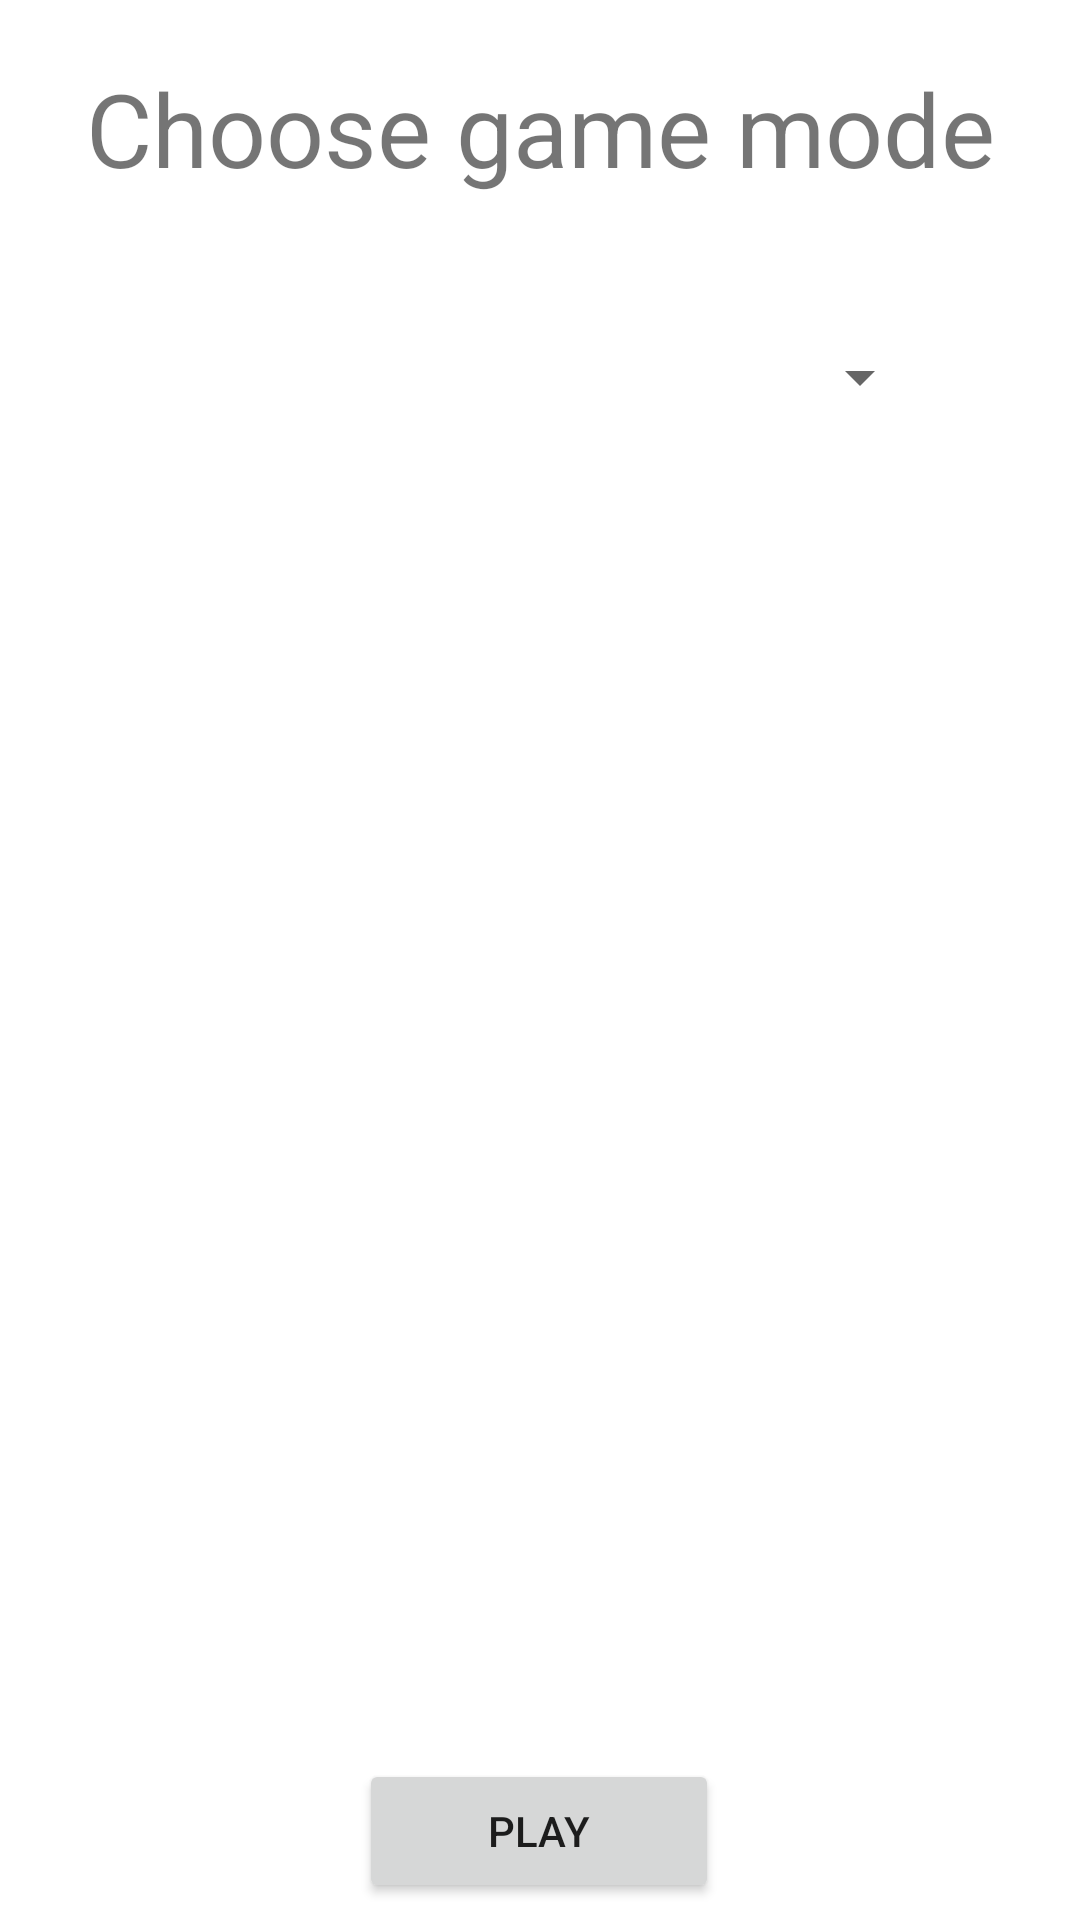

Write the Android layout XML for this screen, with the resource values it uses.
<!-- AndroidManifest.xml: application theme Theme.JapaneseSyllabrary -->
<!-- res/layout/activity_choose_mode.xml -->
<?xml version="1.0" encoding="utf-8"?>
<androidx.constraintlayout.widget.ConstraintLayout xmlns:android="http://schemas.android.com/apk/res/android"
    xmlns:app="http://schemas.android.com/apk/res-auto"
    xmlns:tools="http://schemas.android.com/tools"
    android:layout_width="match_parent"
    android:layout_height="match_parent"
    tools:context=".ChooseMode">

    <Button
        android:id="@+id/play_button2"
        android:layout_width="wrap_content"
        android:layout_height="wrap_content"
        android:layout_marginTop="25dp"
        android:width="120sp"
        android:onClick="onPlay"
        android:text="Play"
        app:layout_constraintEnd_toEndOf="parent"
        app:layout_constraintHorizontal_bias="0.498"
        app:layout_constraintStart_toStartOf="parent"
        app:layout_constraintTop_toBottomOf="@+id/mode_discription" />

    <TextView
        android:id="@+id/app_title3"
        android:layout_width="wrap_content"
        android:layout_height="wrap_content"
        android:layout_marginTop="20dp"
        android:text="Choose game mode"
        android:textSize="34sp"
        app:layout_constraintEnd_toEndOf="parent"
        app:layout_constraintStart_toStartOf="parent"
        app:layout_constraintTop_toTopOf="parent" />

    <Spinner
        android:id="@+id/mode_list"
        android:layout_width="261dp"
        android:layout_height="25dp"
        android:layout_marginTop="48dp"
        app:layout_constraintEnd_toEndOf="parent"
        app:layout_constraintHorizontal_bias="0.5"
        app:layout_constraintStart_toStartOf="parent"
        app:layout_constraintTop_toBottomOf="@+id/app_title3" />

    <TextView
        android:id="@+id/mode_discription"
        android:layout_width="238dp"
        android:layout_height="233dp"
        android:layout_marginTop="190dp"
        android:layout_marginBottom="25dp"
        android:gravity="center_horizontal"
        android:textAlignment="center"
        app:layout_constraintBottom_toTopOf="@+id/play_button2"
        app:layout_constraintEnd_toEndOf="parent"
        app:layout_constraintHorizontal_bias="0.5"
        app:layout_constraintStart_toStartOf="parent"
        app:layout_constraintTop_toBottomOf="@+id/mode_list" />
</androidx.constraintlayout.widget.ConstraintLayout>
<!-- resources referenced by this layout -->
<resources>
  <style name="Theme.JapaneseSyllabrary" parent="Theme.MaterialComponents.DayNight.DarkActionBar">
          
          <item name="android:windowNoTitle">true</item>
          <item name="colorPrimary">@color/purple_500</item>
          <item name="colorPrimaryVariant">@color/purple_700</item>
          <item name="colorOnPrimary">@color/white</item>
          
          <item name="colorSecondary">@color/teal_200</item>
          <item name="colorSecondaryVariant">@color/teal_700</item>
          <item name="colorOnSecondary">@color/black</item>
          
          <item name="android:statusBarColor" tools:targetApi="l">?attr/colorPrimaryVariant</item>
          
      </style>
  <!-- not gathered from this repository: default colours our renderer supplied (Android Studio template values) -->
  <color name="purple_500">#FF6200EE</color>
  <color name="purple_700">#FF3700B3</color>
  <color name="teal_200">#FF03DAC5</color>
  <color name="teal_700">#FF018786</color>
  <color name="black">#FF000000</color>
  <color name="white">#FFFFFFFF</color>
</resources>
